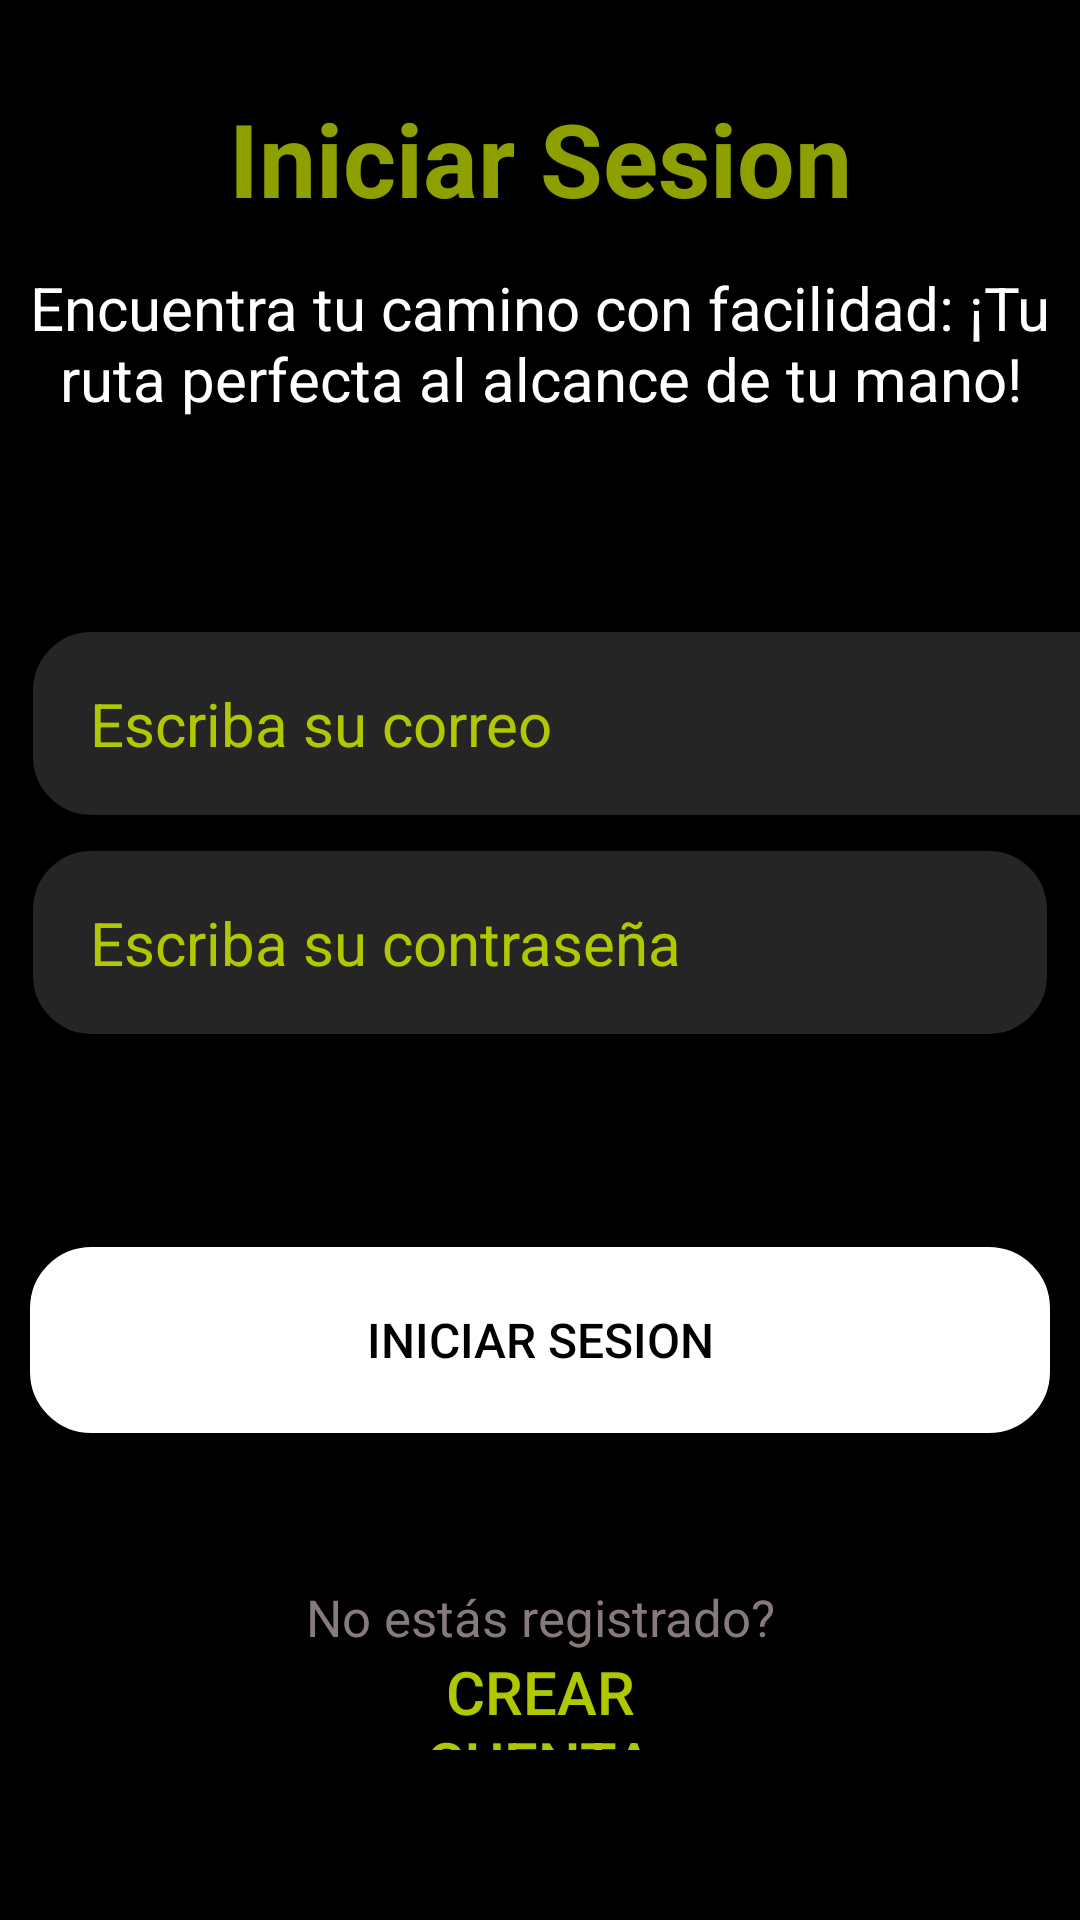

Write the Android layout XML for this screen, with the resource values it uses.
<!-- AndroidManifest.xml: application theme Theme.Cliente_nomostrar -->
<!-- res/layout/activity_main.xml -->
<?xml version="1.0" encoding="utf-8"?>
<LinearLayout xmlns:android="http://schemas.android.com/apk/res/android"
    xmlns:app="http://schemas.android.com/apk/res-auto"
    xmlns:tools="http://schemas.android.com/tools"
    android:layout_width="match_parent"
    android:layout_height="match_parent"
    android:background="#000"
    android:orientation="vertical"
    tools:context=".login.MainActivity">

    <TextView
        android:id="@+id/textView"
        android:layout_width="match_parent"
        android:layout_height="49dp"
        android:layout_marginTop="30dp"
        android:layout_marginBottom="10dp"
        android:text="@string/iniciasesion"
        android:textAlignment="center"
        android:textColor="#8da000"
        android:textSize="34sp"
        android:textStyle="bold" />

    <TextView
        android:id="@+id/textView2"
        android:layout_width="match_parent"
        android:layout_height="wrap_content"
        android:text="@string/info"
        android:textAlignment="center"
        android:textColor="#FFFFFF"
        android:textSize="20sp" />


    <EditText
        android:id="@+id/txtCorreo"
        android:layout_width="393dp"
        android:layout_height="63dp"
        android:layout_marginLeft="10dp"
        android:layout_marginTop="70dp"
        android:layout_marginRight="10dp"
        android:background="@drawable/back_login_txt"
        android:ems="10"
        android:hint="@string/correo"
        android:inputType="textEmailAddress"
        android:paddingLeft="20dp"
        android:textAlignment="textStart"
        android:textColor="#b0c800"
        android:textColorHint="#b0c800"
        android:textSize="20sp" />

    <EditText
        android:id="@+id/txtpass"
        android:layout_width="match_parent"
        android:layout_height="63dp"
        android:layout_marginLeft="10dp"
        android:layout_marginTop="10dp"
        android:layout_marginRight="10dp"
        android:background="@drawable/back_login_txt"
        android:ems="10"
        android:hint="@string/pass"
        android:inputType="textPassword"
        android:paddingLeft="20dp"
        android:textColor="#b0c800"
        android:textColorHint="#b0c800"
        android:textSize="20sp" />

    <Button
        android:id="@+id/btnAgregarRuta"
        android:layout_width="match_parent"
        android:layout_height="62dp"
        android:layout_marginLeft="10dp"
        android:layout_marginTop="70dp"
        android:layout_marginRight="10dp"
        android:layout_marginBottom="50dp"
        android:background="@drawable/back_blanco"
        android:paddingTop="10dp"
        android:paddingBottom="10dp"
        android:text="@string/iniciasesion"
        android:textAllCaps="true"
        android:textColor="#000"
        android:textSize="16sp" />

    <TextView
        android:id="@+id/signin"
        android:layout_width="match_parent"
        android:layout_height="wrap_content"
        android:text="@string/crearcuenta"
        android:textAlignment="center"
        android:textSize="17sp"
        android:textColor="#877A7A" />


    <Button
        android:id="@+id/btnSignin"
        android:layout_width="match_parent"
        android:layout_height="33dp"
        android:layout_marginLeft="120dp"
        android:layout_marginRight="120dp"
        android:background="@drawable/back_login_btnlogin"
        android:text="@string/crearcuenta2"
        android:textColor="#b0c800"
        android:textSize="20sp" />
</LinearLayout>
<!-- resources referenced by this layout -->
<resources>
  <!-- drawable back_blanco (drawable) -->
  <?xml version="1.0" encoding="utf-8"?>
  <shape xmlns:android="http://schemas.android.com/apk/res/android">
      <solid android:color="#FFFFFF"/>
      <corners android:radius="20dp"/>
      <stroke android:width="1dp"
          android:color="#FFFFFF"/>
  </shape>
  <!-- drawable back_login_btnlogin (drawable-v24) -->
  <?xml version="1.0" encoding="utf-8"?>
  <shape xmlns:android="http://schemas.android.com/apk/res/android">
      <solid android:color="#00454242"/>
      <corners android:radius="100dp"/>
      <stroke android:width="1dp"
          android:color="@color/black"/>
  </shape>
  <!-- drawable back_login_txt (drawable-v24) -->
  <?xml version="1.0" encoding="utf-8"?>
  <shape xmlns:android="http://schemas.android.com/apk/res/android">
      <solid android:color="#8F454242"/>
      <corners android:radius="20dp"/>
      <stroke android:width="1dp"
          android:color="@color/black"/>
  </shape>
  <string name="correo">Escriba su correo</string>
  <string name="crearcuenta">No estás registrado?</string>
  <string name="crearcuenta2">Crear cuenta</string>
  <string name="info">Encuentra tu camino con facilidad: ¡Tu ruta perfecta al alcance de tu mano!</string>
  <string name="iniciasesion">Iniciar Sesion</string>
  <string name="pass">Escriba su contraseña</string>
  <style name="Theme.Cliente_nomostrar" parent="Theme.AppCompat.Light.NoActionBar">
          
          <item name="colorPrimary">@color/black</item>
          <item name="colorPrimaryDark">@color/black</item>
          <item name="colorAccent">@color/black</item>
          
      </style>
  <!-- not gathered from this repository: default colours our renderer supplied (Android Studio template values) -->
  <color name="black">#FF000000</color>
</resources>
